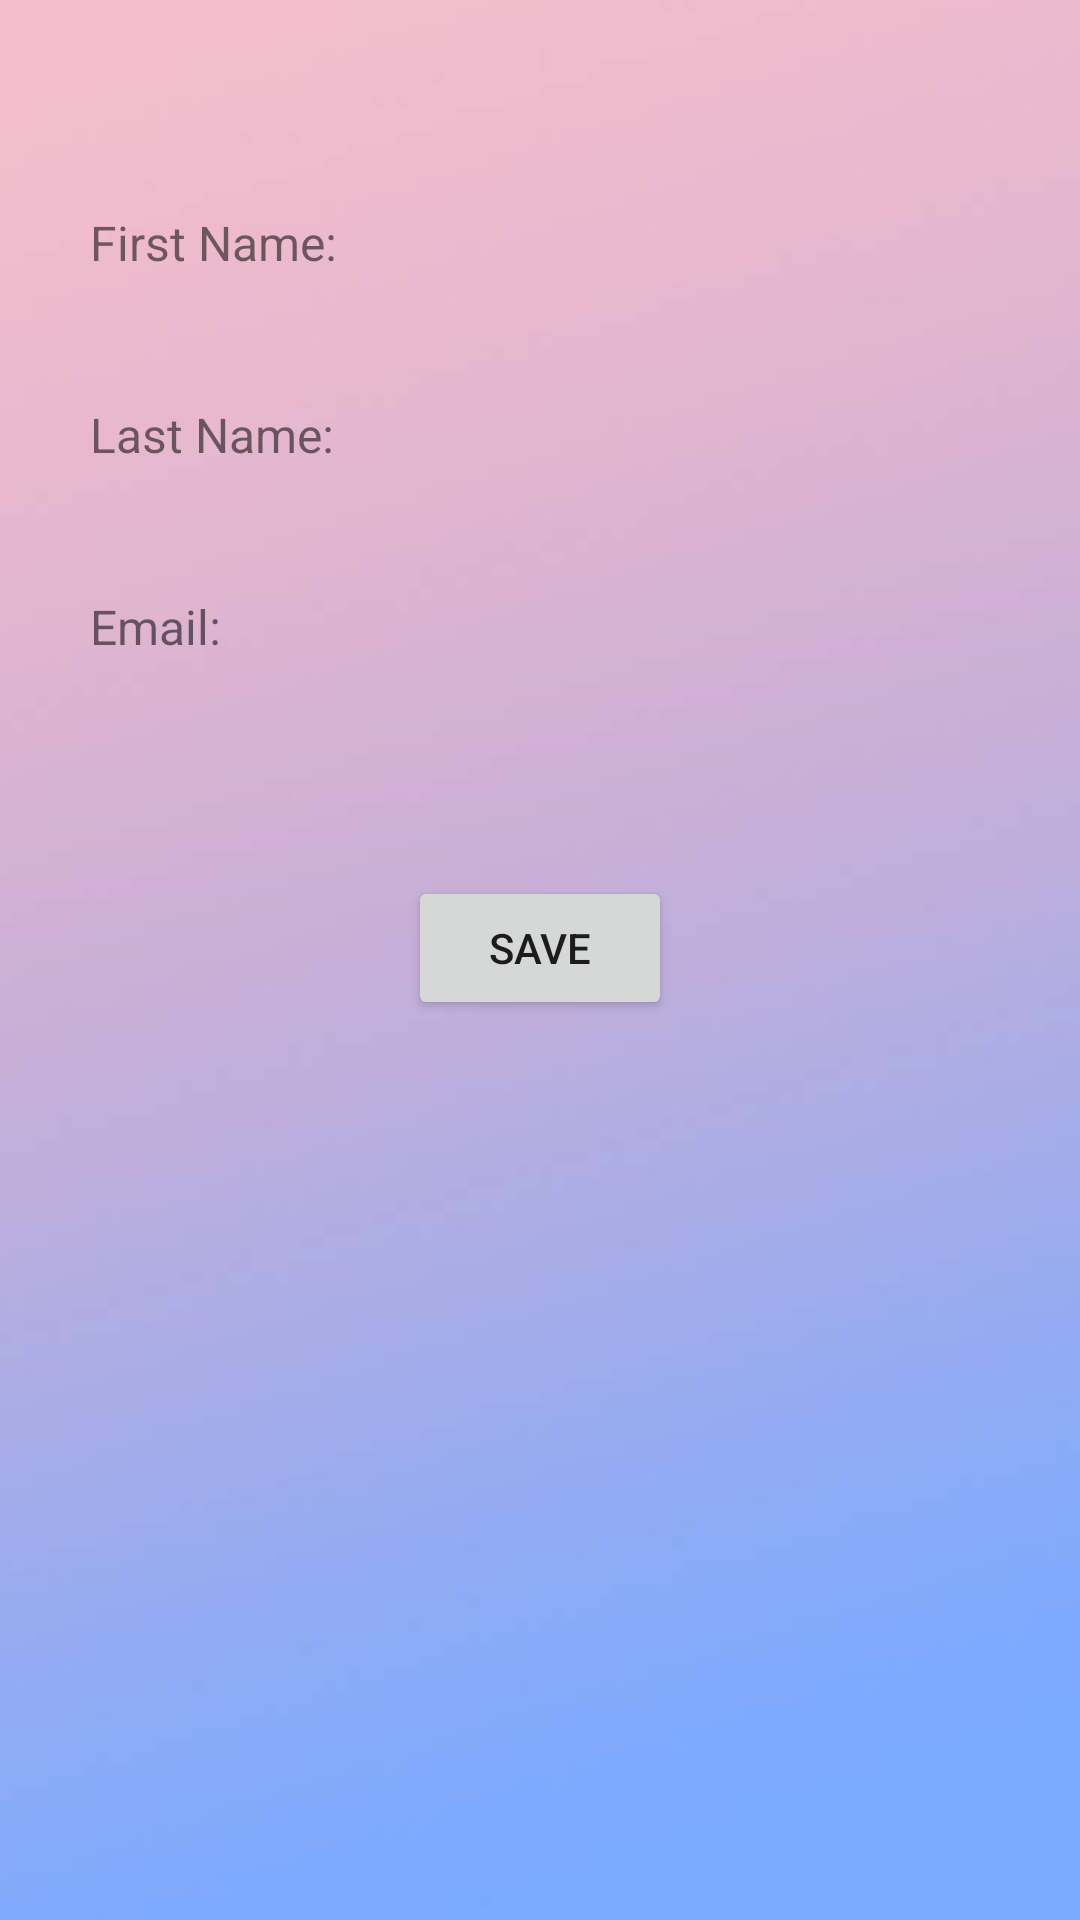

Android layout source for this screen:
<!-- AndroidManifest.xml: application theme Theme.Sammary3 -->
<!-- res/layout/activity_edit.xml -->
<?xml version="1.0" encoding="utf-8"?>
<LinearLayout xmlns:android="http://schemas.android.com/apk/res/android"
    xmlns:app="http://schemas.android.com/apk/res-auto"
    xmlns:tools="http://schemas.android.com/tools"
    android:layout_width="match_parent"
    android:layout_height="match_parent"
    android:background="@mipmap/ic_background_2"
    android:gravity="center_horizontal"
    android:orientation="vertical"
    tools:context=".EditUserActivity">

    <TextView
        android:layout_width="300dp"
        android:layout_height="wrap_content"
        android:layout_marginTop="70dp"
        android:text="@string/first_name"
        android:textSize="16sp" />

    <EditText
        android:id="@+id/etFirstName"
        android:layout_width="300dp"
        android:layout_height="wrap_content"
        android:layout_marginBottom="10dp"
        android:background="@drawable/background_edittext"
        android:textSize="24sp" />

    <TextView
        android:layout_width="300dp"
        android:layout_height="wrap_content"
        android:text="@string/last_name"
        android:textSize="16sp" />

    <EditText
        android:id="@+id/etLastName"
        android:layout_width="300dp"
        android:layout_height="wrap_content"
        android:layout_marginBottom="10dp"
        android:background="@drawable/background_edittext"
        android:textSize="24sp" />

    <TextView
        android:layout_width="300dp"
        android:layout_height="wrap_content"
        android:text="@string/email"
        android:textSize="16sp" />

    <EditText
        android:id="@+id/etEmail"
        android:layout_width="300dp"
        android:layout_height="wrap_content"
        android:layout_marginBottom="10dp"
        android:background="@drawable/background_edittext"
        android:inputType="textEmailAddress"
        android:textSize="24sp" />

    <Button
        android:id="@+id/btnSave"
        android:layout_width="wrap_content"
        android:layout_height="wrap_content"
        android:layout_marginTop="30dp"
        android:text="@string/save" />

</LinearLayout>
<!-- resources referenced by this layout -->
<resources>
  <!-- mipmap ic_background_2: png bitmap (mipmap-hdpi, 14521 bytes) -->
  <string name="email">Email:</string>
  <string name="first_name">First Name:</string>
  <string name="last_name">Last Name:</string>
  <string name="save">Save</string>
  <style name="Theme.Sammary3" parent="Theme.MaterialComponents.DayNight.DarkActionBar">
          
          <item name="colorPrimary">@color/purple_500</item>
          <item name="colorPrimaryVariant">@color/purple_700</item>
          <item name="colorOnPrimary">@color/white</item>
          
          <item name="colorSecondary">@color/teal_200</item>
          <item name="colorSecondaryVariant">@color/teal_700</item>
          <item name="colorOnSecondary">@color/black</item>
          
          <item name="android:statusBarColor" tools:targetApi="l">?attr/colorPrimaryVariant</item>
          
      </style>
  <!-- not gathered from this repository: default colours our renderer supplied (Android Studio template values) -->
  <color name="purple_500">#FF6200EE</color>
  <color name="purple_700">#FF3700B3</color>
  <color name="teal_200">#FF03DAC5</color>
  <color name="teal_700">#FF018786</color>
  <color name="black">#FF000000</color>
  <color name="white">#FFFFFFFF</color>
</resources>
